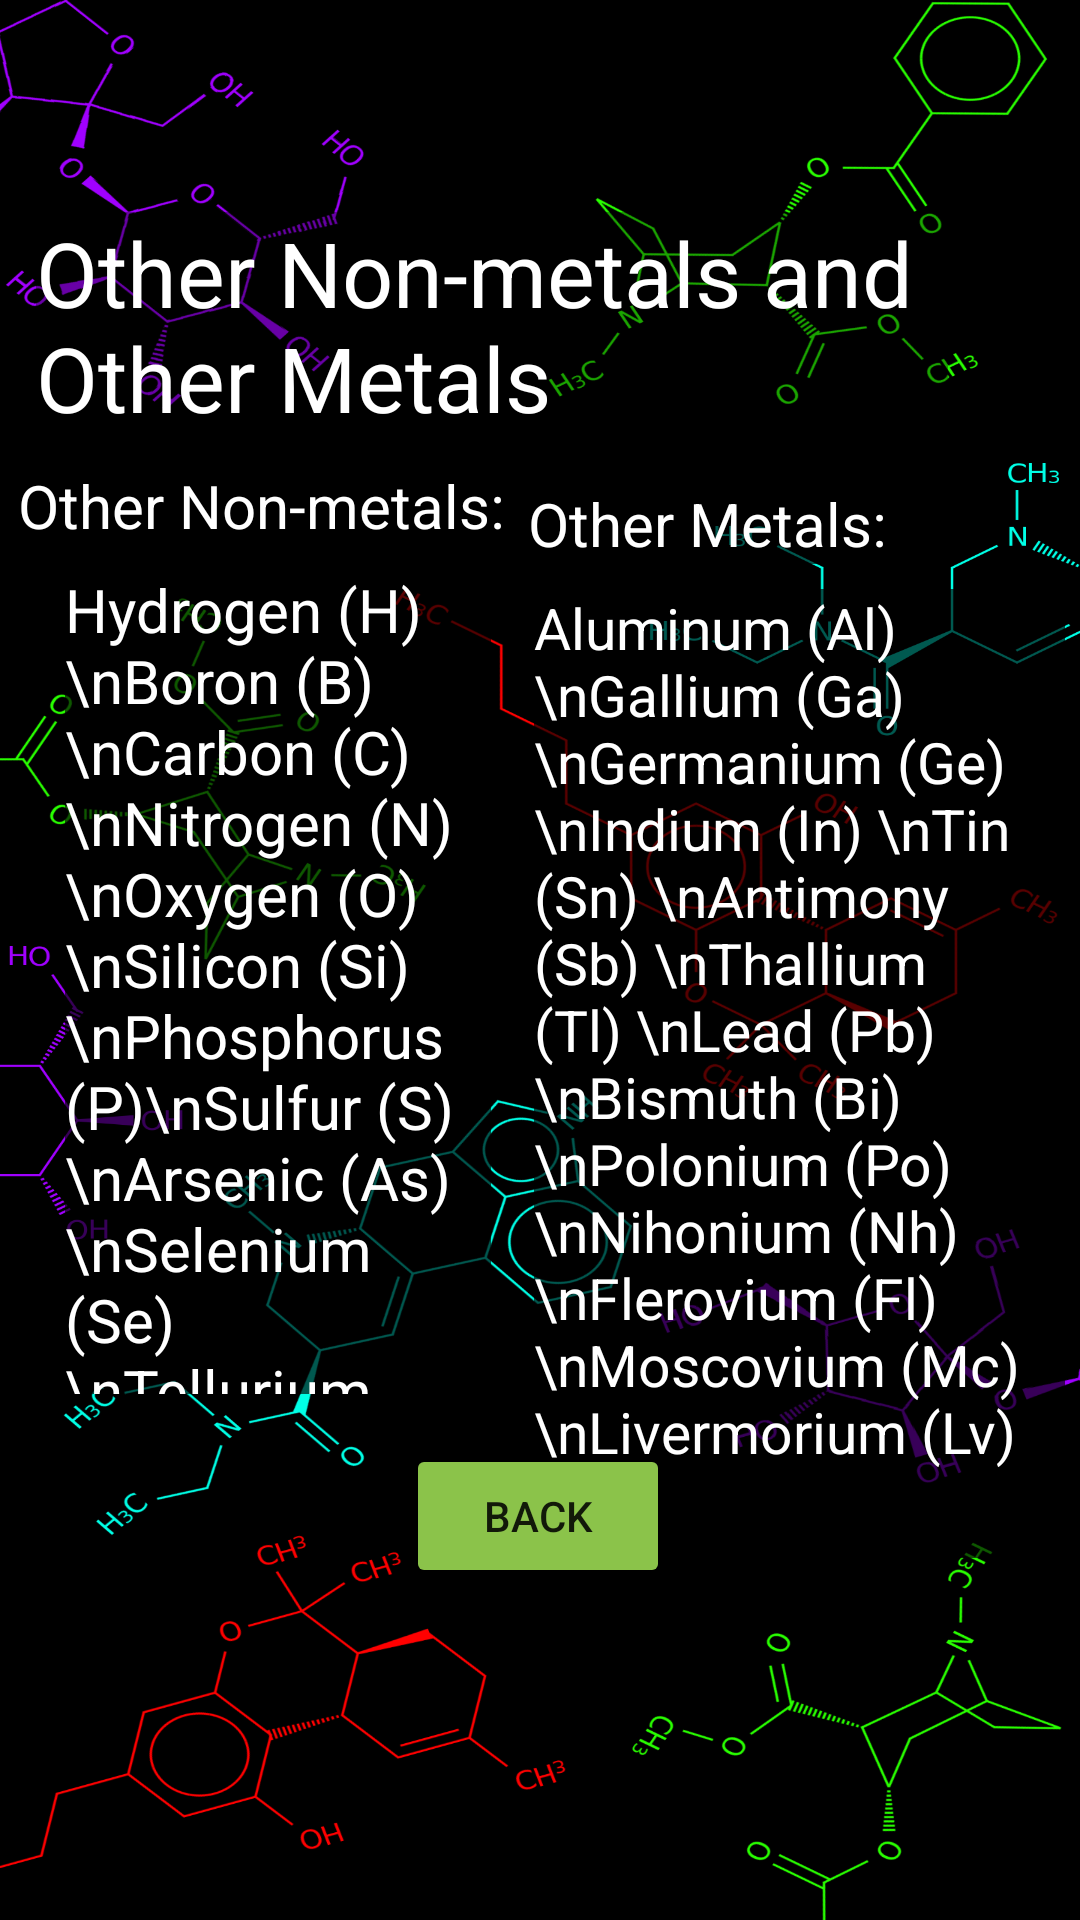

The Android layout XML behind this screen, and the referenced resources:
<!-- AndroidManifest.xml: application theme Theme.ChemDroid -->
<!-- res/layout/activity_other_metals.xml -->
<?xml version="1.0" encoding="utf-8"?>
<androidx.constraintlayout.widget.ConstraintLayout xmlns:android="http://schemas.android.com/apk/res/android"
    xmlns:app="http://schemas.android.com/apk/res-auto"
    xmlns:tools="http://schemas.android.com/tools"
    android:layout_width="match_parent"
    android:layout_height="match_parent"
    android:background="@drawable/bgchem2"
    tools:context=".AlkaliGroup">


    <TextView
        android:id="@+id/textView2"
        android:layout_width="304dp"
        android:layout_height="70dp"
        android:background="#59000000"
        android:text="Other Non-metals and Other Metals"
        android:textColor="@color/white"
        android:textSize="30sp"
        app:layout_constraintBottom_toBottomOf="parent"
        app:layout_constraintEnd_toEndOf="parent"
        app:layout_constraintHorizontal_bias="0.214"
        app:layout_constraintStart_toStartOf="parent"
        app:layout_constraintTop_toTopOf="parent"
        app:layout_constraintVertical_bias="0.124" />

    <TextView
        android:id="@+id/textView3"
        android:layout_width="142dp"
        android:layout_height="275dp"
        android:background="#A6000000"
        android:text="Hydrogen (H) \nBoron (B) \nCarbon (C) \nNitrogen (N) \nOxygen (O) \nSilicon (Si) \nPhosphorus (P)\nSulfur (S) \nArsenic (As) \nSelenium (Se) \nTellurium (Te)"
        android:textColor="@color/white"
        android:textSize="20sp"
        app:layout_constraintBottom_toBottomOf="parent"
        app:layout_constraintEnd_toEndOf="parent"
        app:layout_constraintHorizontal_bias="0.1"
        app:layout_constraintStart_toStartOf="parent"
        app:layout_constraintTop_toBottomOf="@+id/textView2"
        app:layout_constraintVertical_bias="0.219" />

    <TextView
        android:id="@+id/textView5"
        android:layout_width="wrap_content"
        android:layout_height="wrap_content"
        android:background="#A6000000"
        android:text="Other Non-metals:"
        android:textColor="@color/white"
        android:textSize="20sp"
        app:layout_constraintBottom_toTopOf="@+id/textView3"
        app:layout_constraintEnd_toStartOf="@+id/textView6"
        app:layout_constraintHorizontal_bias="0.442"
        app:layout_constraintStart_toStartOf="parent"
        app:layout_constraintTop_toBottomOf="@+id/textView2"
        app:layout_constraintVertical_bias="0.657" />

    <TextView
        android:id="@+id/textView6"
        android:layout_width="wrap_content"
        android:layout_height="wrap_content"
        android:background="#A6000000"
        android:text="Other Metals:"
        android:textColor="@color/white"
        android:textSize="20sp"
        app:layout_constraintBottom_toBottomOf="parent"
        app:layout_constraintEnd_toEndOf="parent"
        app:layout_constraintHorizontal_bias="0.733"
        app:layout_constraintStart_toStartOf="parent"
        app:layout_constraintTop_toBottomOf="@+id/textView2"
        app:layout_constraintVertical_bias="0.043" />

    <TextView
        android:id="@+id/textView7"
        android:layout_width="177dp"
        android:layout_height="323dp"
        android:background="#A6000000"
        android:text="Aluminum (Al) \nGallium (Ga) \nGermanium (Ge) \nIndium (In) \nTin (Sn) \nAntimony (Sb) \nThallium (Tl) \nLead (Pb) \nBismuth (Bi) \nPolonium (Po) \nNihonium (Nh) \nFlerovium (Fl) \nMoscovium (Mc) \nLivermorium (Lv)"
        android:textColor="@color/white"
        android:textSize="19sp"
        app:layout_constraintBottom_toBottomOf="parent"
        app:layout_constraintEnd_toEndOf="parent"
        app:layout_constraintHorizontal_bias="0.746"
        app:layout_constraintStart_toEndOf="@+id/textView3"
        app:layout_constraintTop_toBottomOf="@+id/textView6"
        app:layout_constraintVertical_bias="0.065" />

    <Button
        android:id="@+id/button4"
        android:layout_width="wrap_content"
        android:layout_height="wrap_content"
        android:onClick="btnBack4"
        android:text="Back"
        app:backgroundTint="#8BC34A"
        app:layout_constraintBottom_toBottomOf="parent"
        app:layout_constraintEnd_toEndOf="parent"
        app:layout_constraintHorizontal_bias="0.498"
        app:layout_constraintStart_toStartOf="parent"
        app:layout_constraintTop_toBottomOf="@+id/textView2"
        app:layout_constraintVertical_bias="0.755"
        tools:ignore="UsingOnClickInXml" />
</androidx.constraintlayout.widget.ConstraintLayout>
<!-- resources referenced by this layout -->
<resources>
  <!-- drawable bgchem2: png bitmap (drawable, 384676 bytes) -->
  <style name="Theme.ChemDroid" parent="Theme.MaterialComponents.DayNight.DarkActionBar">
          
          <item name="colorPrimary">@color/purple_500</item>
          <item name="colorPrimaryVariant">@color/purple_700</item>
          <item name="colorOnPrimary">@color/white</item>
          
          <item name="colorSecondary">@color/teal_200</item>
          <item name="colorSecondaryVariant">@color/teal_700</item>
          <item name="colorOnSecondary">@color/black</item>
          
          <item name="android:statusBarColor" tools:targetApi="l">?attr/colorPrimaryVariant</item>
          
      </style>
  <!-- not gathered from this repository: default colours our renderer supplied (Android Studio template values) -->
  <color name="purple_500">#FF6200EE</color>
  <color name="purple_700">#FF3700B3</color>
  <color name="teal_200">#FF03DAC5</color>
  <color name="teal_700">#FF018786</color>
  <color name="black">#FF000000</color>
  <color name="white">#FFFFFFFF</color>
</resources>
